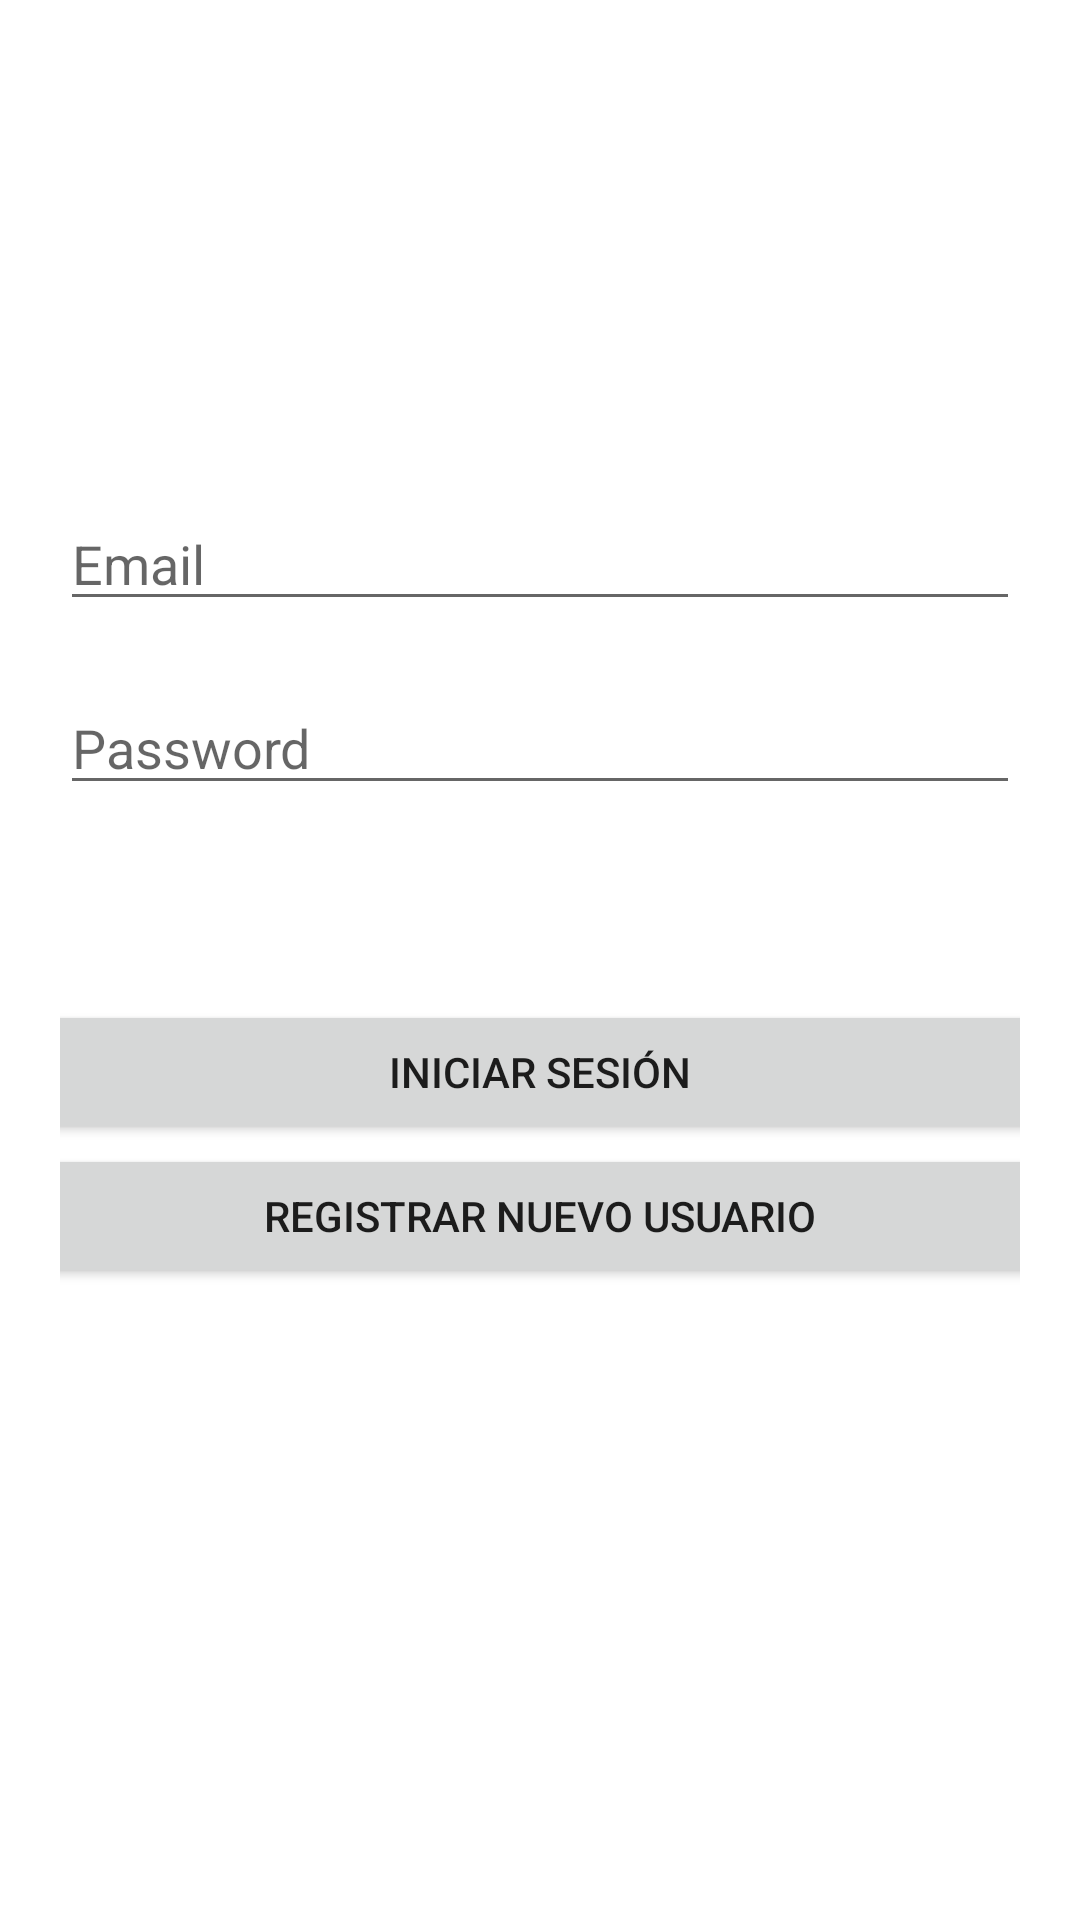

Reconstruct the res/layout file that produces this screen, plus the resources it refers to.
<!-- AndroidManifest.xml: application theme Theme.Stonks_ASV -->
<!-- res/layout/activity_main.xml -->
<?xml version="1.0" encoding="utf-8"?>
<LinearLayout xmlns:android="http://schemas.android.com/apk/res/android"
    xmlns:app="http://schemas.android.com/apk/res-auto"
    xmlns:tools="http://schemas.android.com/tools"
    android:layout_width="match_parent"
    android:layout_height="match_parent"
    android:orientation="vertical"
    android:gravity="center"
    android:padding="20dp"
    tools:context=".MainActivity">

    <EditText
        android:id="@+id/editTextEmail"
        android:layout_width="match_parent"
        android:layout_height="wrap_content"
        android:layout_marginTop="20dp"
        android:hint="Email"
        />
    <EditText
        android:id="@+id/editTextPassword"
        android:layout_width="match_parent"
        android:layout_height="wrap_content"
        android:layout_marginTop="20dp"
        android:inputType="textPassword"
        android:hint="Password"
        />

    <LinearLayout
        android:layout_width="424dp"
        android:layout_height="226dp"
        android:gravity="center"
        android:orientation="vertical">

        <Button
            android:id="@+id/btnLogin"
            android:layout_width="match_parent"
            android:layout_height="wrap_content"
            android:text="Iniciar Sesión" />

        <Button
            android:id="@+id/btnGoToRegister"
            android:layout_width="match_parent"
            android:layout_height="wrap_content"
            android:text="Registrar nuevo usuario" />

    </LinearLayout>

</LinearLayout>
<!-- resources referenced by this layout -->
<resources>
  <style name="Theme.Stonks_ASV" parent="Theme.MaterialComponents.DayNight.DarkActionBar">
          
          <item name="colorPrimary">@color/purple_500</item>
          <item name="colorPrimaryVariant">@color/purple_700</item>
          <item name="colorOnPrimary">@color/white</item>
          
          <item name="colorSecondary">@color/teal_200</item>
          <item name="colorSecondaryVariant">@color/teal_700</item>
          <item name="colorOnSecondary">@color/black</item>
          
          <item name="android:statusBarColor" tools:targetApi="l">?attr/colorPrimaryVariant</item>
          
      </style>
  <!-- not gathered from this repository: default colours our renderer supplied (Android Studio template values) -->
  <color name="purple_500">#FF6200EE</color>
  <color name="purple_700">#FF3700B3</color>
  <color name="teal_200">#FF03DAC5</color>
  <color name="teal_700">#FF018786</color>
  <color name="black">#FF000000</color>
  <color name="white">#FFFFFFFF</color>
</resources>
